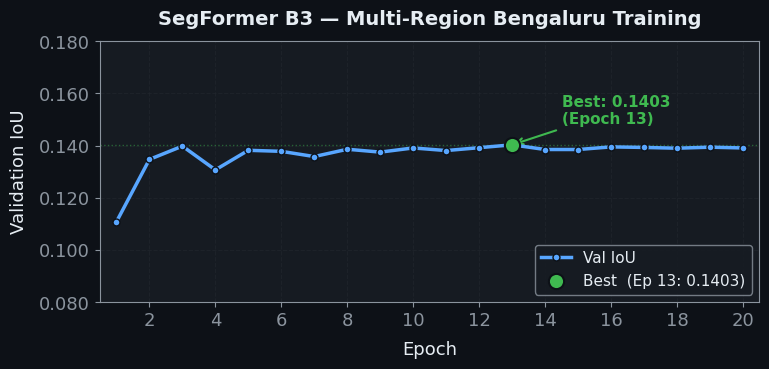

Reproduce this figure in Python.
"""
ITEM 2 — Generate clean training curve PNG.
Data: Session 2 (topology diversity run, 20 epochs, 10-region Bengaluru dataset).
Output: outputs/training_curve.png  (1200x600 px minimum at 150 DPI)
"""
import sys
sys.stdout.reconfigure(encoding='utf-8', errors='replace')

import matplotlib
matplotlib.use('Agg')
import matplotlib.pyplot as plt
import matplotlib.ticker as ticker
import numpy as np
from pathlib import Path

# ── Real epoch data from Session 2 (topology diversity run) ──
VAL_IOU = [
    0.1108, 0.1347, 0.1398, 0.1307, 0.1382,
    0.1378, 0.1358, 0.1386, 0.1375, 0.1391,
    0.1381, 0.1392, 0.1403, 0.1385, 0.1385,
    0.1395, 0.1393, 0.1390, 0.1394, 0.1391,
]
EPOCHS = list(range(1, 21))
BEST_EPOCH = 13
BEST_VAL   = 0.1403

# ── Styling ──
BG    = '#0D1117'
CARD  = '#161B22'
LINE  = '#58A6FF'
BEST  = '#3FB950'
GREY  = '#8B949E'
WHITE = '#E6EDF3'

plt.rcParams.update({
    'figure.facecolor': BG,
    'axes.facecolor':   CARD,
    'axes.edgecolor':   GREY,
    'axes.labelcolor':  WHITE,
    'xtick.color':      GREY,
    'ytick.color':      GREY,
    'text.color':       WHITE,
    'grid.color':       '#21262D',
    'grid.linestyle':   '--',
    'grid.alpha':       0.7,
    'font.family':      'DejaVu Sans',
    'font.size':        13,
})

fig, ax = plt.subplots(figsize=(8, 4))   # 1200x600 at 150 DPI
fig.patch.set_facecolor(BG)

# Main line
ax.plot(EPOCHS, VAL_IOU, color=LINE, lw=2.5, marker='o', ms=5,
        markerfacecolor=LINE, markeredgecolor=BG, zorder=4, label='Val IoU')

# Best epoch marker
ax.scatter([BEST_EPOCH], [BEST_VAL], color=BEST, s=120, zorder=5,
           edgecolors=BG, linewidths=1.5, label=f'Best  (Ep {BEST_EPOCH}: {BEST_VAL:.4f})')
ax.annotate(f'Best: {BEST_VAL:.4f}\n(Epoch {BEST_EPOCH})',
            xy=(BEST_EPOCH, BEST_VAL),
            xytext=(BEST_EPOCH + 1.5, BEST_VAL + 0.008),
            color=BEST, fontsize=11, fontweight='bold',
            arrowprops=dict(arrowstyle='->', color=BEST, lw=1.5))

# Reference line
ax.axhline(y=BEST_VAL, color=BEST, lw=1, ls=':', alpha=0.45)

# Axis labels & title
ax.set_xlabel('Epoch', fontsize=13, labelpad=8)
ax.set_ylabel('Validation IoU', fontsize=13, labelpad=8)
ax.set_title('SegFormer B3 — Multi-Region Bengaluru Training', fontsize=14,
             fontweight='bold', color=WHITE, pad=12)

ax.set_xlim(0.5, 20.5)
ax.set_ylim(0.08, 0.18)
ax.xaxis.set_major_locator(ticker.MultipleLocator(2))
ax.yaxis.set_major_formatter(ticker.FormatStrFormatter('%.3f'))
ax.grid(True, zorder=0)
ax.legend(fontsize=11, facecolor=CARD, edgecolor=GREY, labelcolor=WHITE,
          loc='lower right')

plt.tight_layout(pad=1.4)

OUT = Path('outputs')
OUT.mkdir(exist_ok=True)
out_path = OUT / 'training_curve.png'
plt.savefig(out_path, dpi=150, bbox_inches='tight', facecolor=BG)
plt.close()

import os
size_kb = os.path.getsize(out_path) // 1024
actual_w, actual_h = fig.get_size_inches()
print(f'Saved:   {out_path.resolve()}')
print(f'Size:    {size_kb} KB')
print(f'At 150 DPI: ~{int(actual_w*150)}x{int(actual_h*150)} px')
